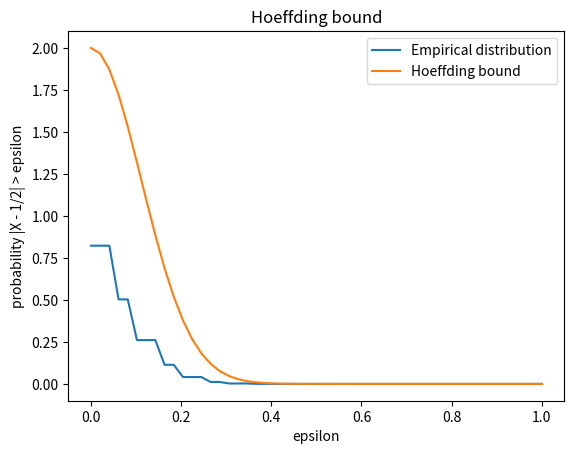

Generate this figure with matplotlib:
import math
import matplotlib.pyplot as plt
import numpy as np

def main(): 
    # print("Generate an N x n matrix of samples from Bernoulli(p) ")
    # p = float(input("Enter bernoulli parameter:\n"))
    # N = int(input("Enter N:\n"))
    # n = int(input("Enter n:\n"))
    p = 0.5 
    N = 200000 
    n = 20 
    bernoulli_matrix = create_bernoullii_matrix(p,N,n) 
    result_mean = [np.mean(bernoulli_matrix[i]) for i in range(N)]
    epsilon_random, y_axis = empirial_epsilon(result_mean, 50)
    
    hoeffding_bound = [2*math.pow(math.e, (-2)*n*(math.pow(epsilon_random[i],2))) for i in range(len(epsilon_random))] 
    plot_care(epsilon_random, y_axis, hoeffding_bound) 


def empirial_epsilon(result_mean: list, num_of_epsilon: int ) -> tuple : 
    epsilon_random = np.linspace(0,1,num_of_epsilon)
    y_axis = [] 
    for j in range(num_of_epsilon) : 
        y = [1 if (abs(result_mean[i] - 0.5 ) > epsilon_random[j]) else 0  for i in range(len(result_mean))] 
        y_axis.append(np.mean(y)) 
    
    return epsilon_random, y_axis

def create_bernoullii_matrix(p: int,N:int ,n:int ) -> np.array:
    return np.random.binomial(1,p, size=(N,n))

def plot_care(x,y, hoeffding_bound) : 
    plt.plot(x, y, label="Empirical distribution")
    plt.plot(x, hoeffding_bound,  label="Hoeffding bound")
    plt.title("Hoeffding bound")
    plt.xlabel("epsilon")
    plt.ylabel("probability |X - 1/2| > epsilon")
    plt.legend()
    plt.show()
    
if __name__ == "__main__":
    main()